Dataset: processed_hand_data (GitHub, UsaRyu/AHS2). Classes: corna hand gesture, peace hand gesture, shaka hang loose gesture, thumbs up gesture.

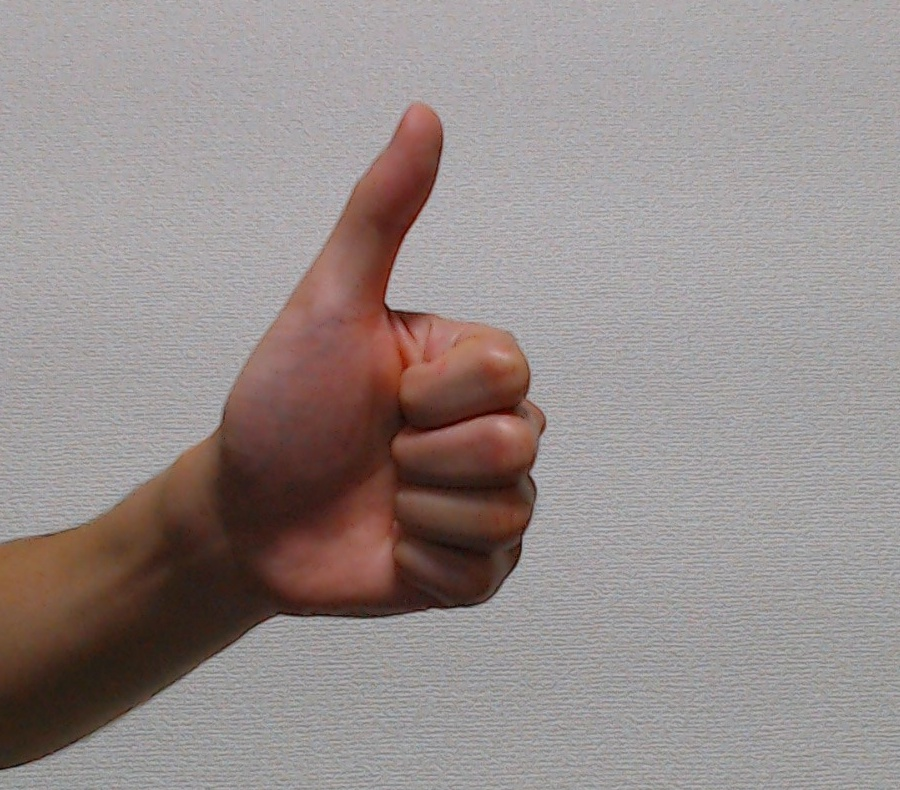
Label: thumbs up gesture

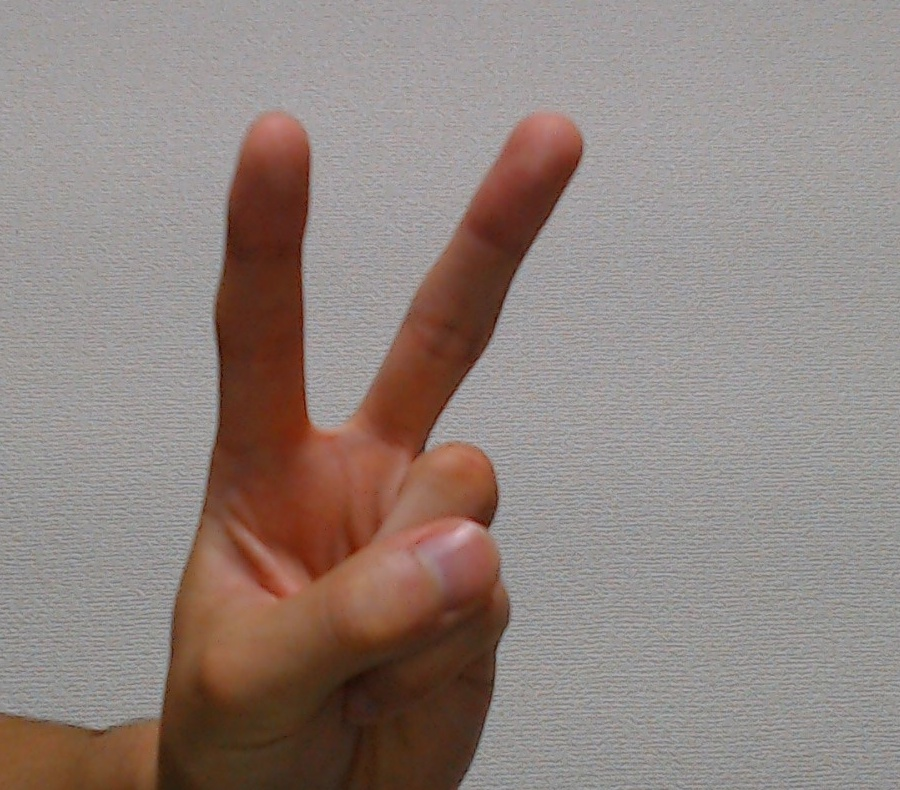
Label: peace hand gesture

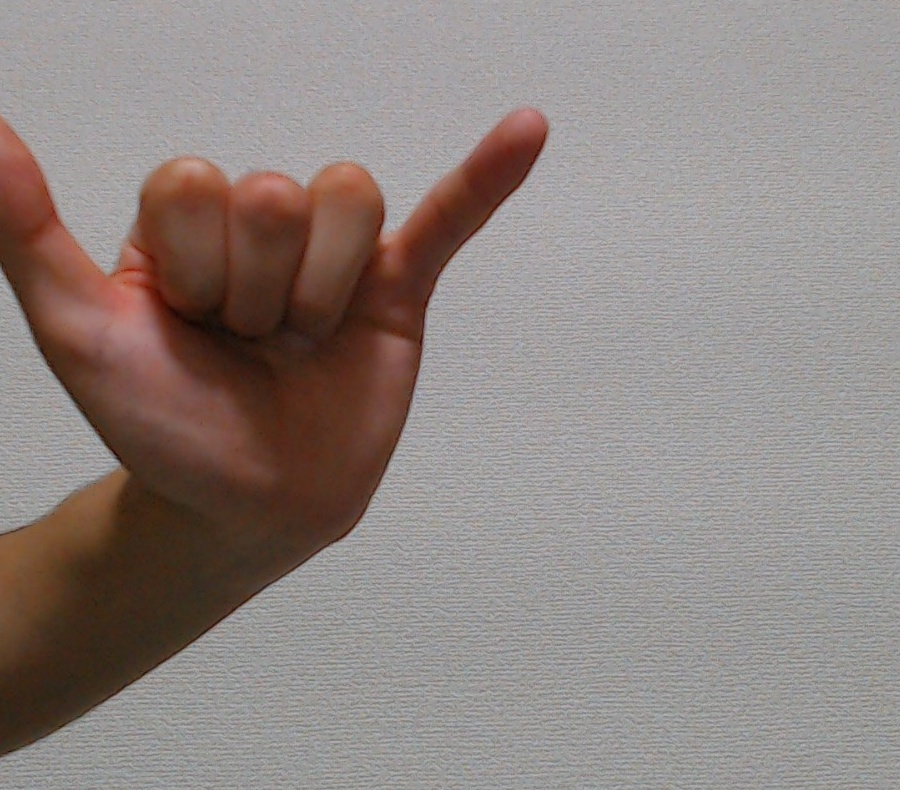
Label: shaka hang loose gesture

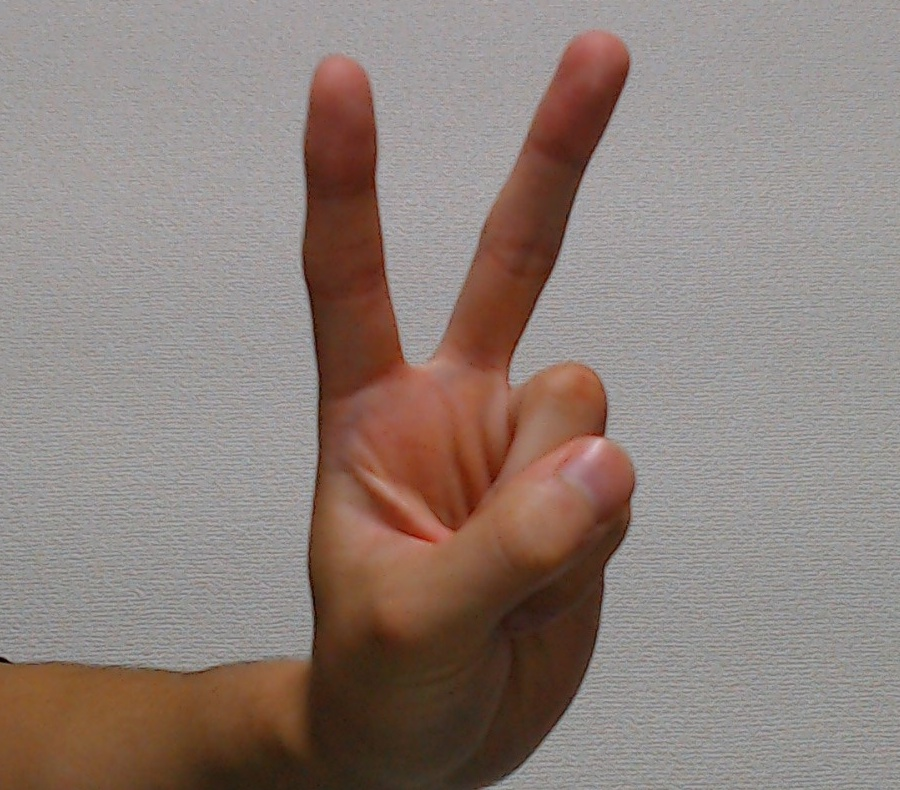
Label: peace hand gesture

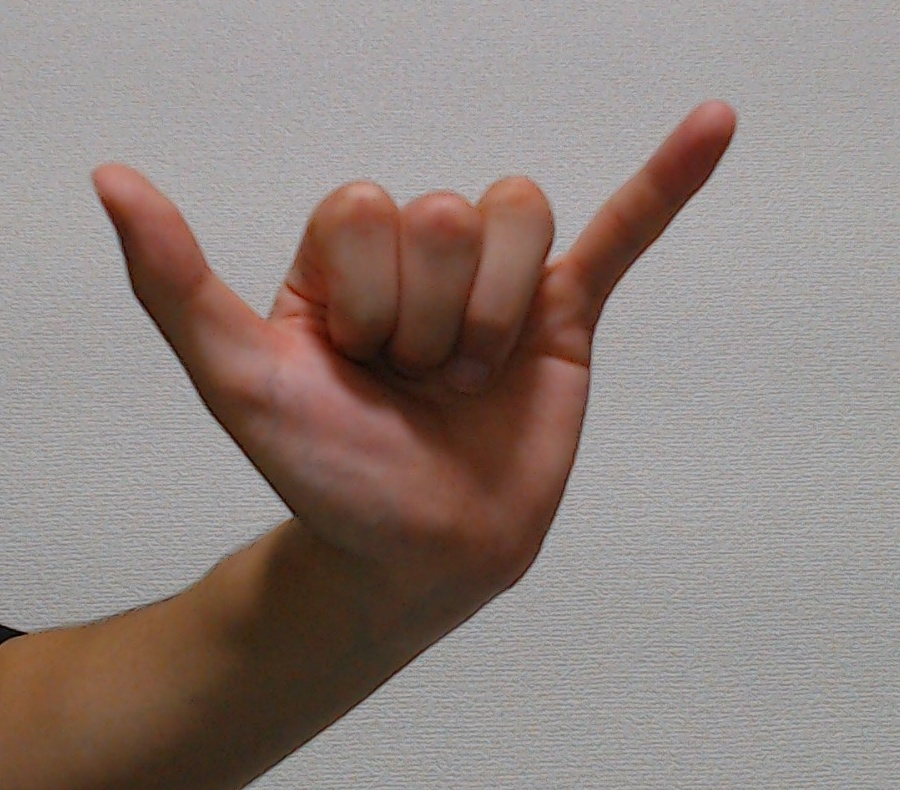
Label: shaka hang loose gesture

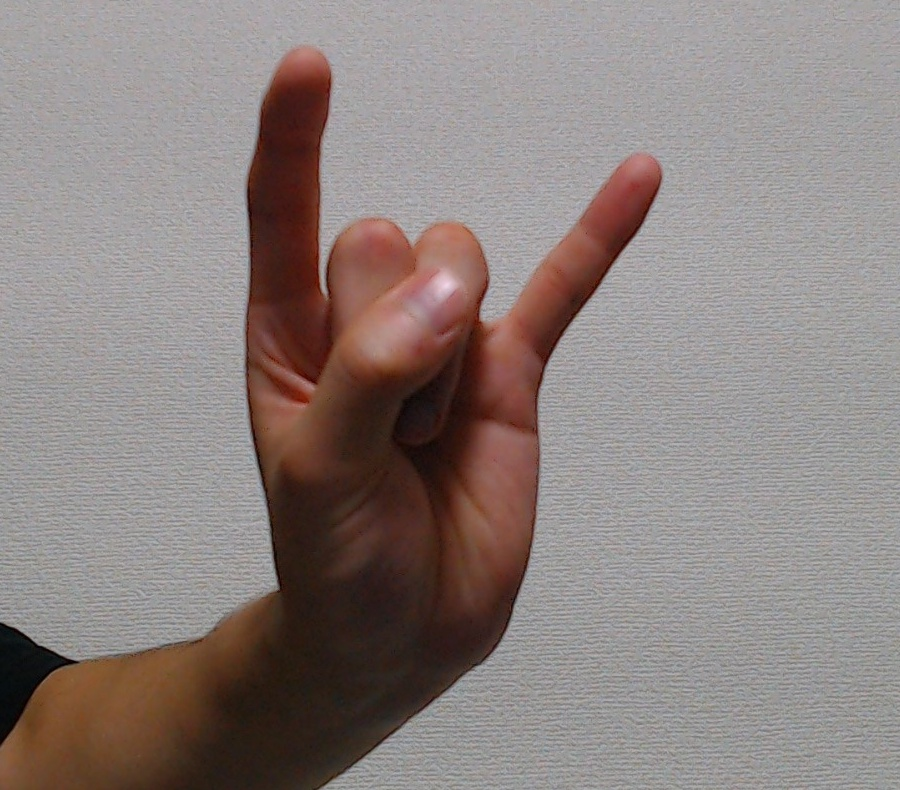
Label: corna hand gesture
